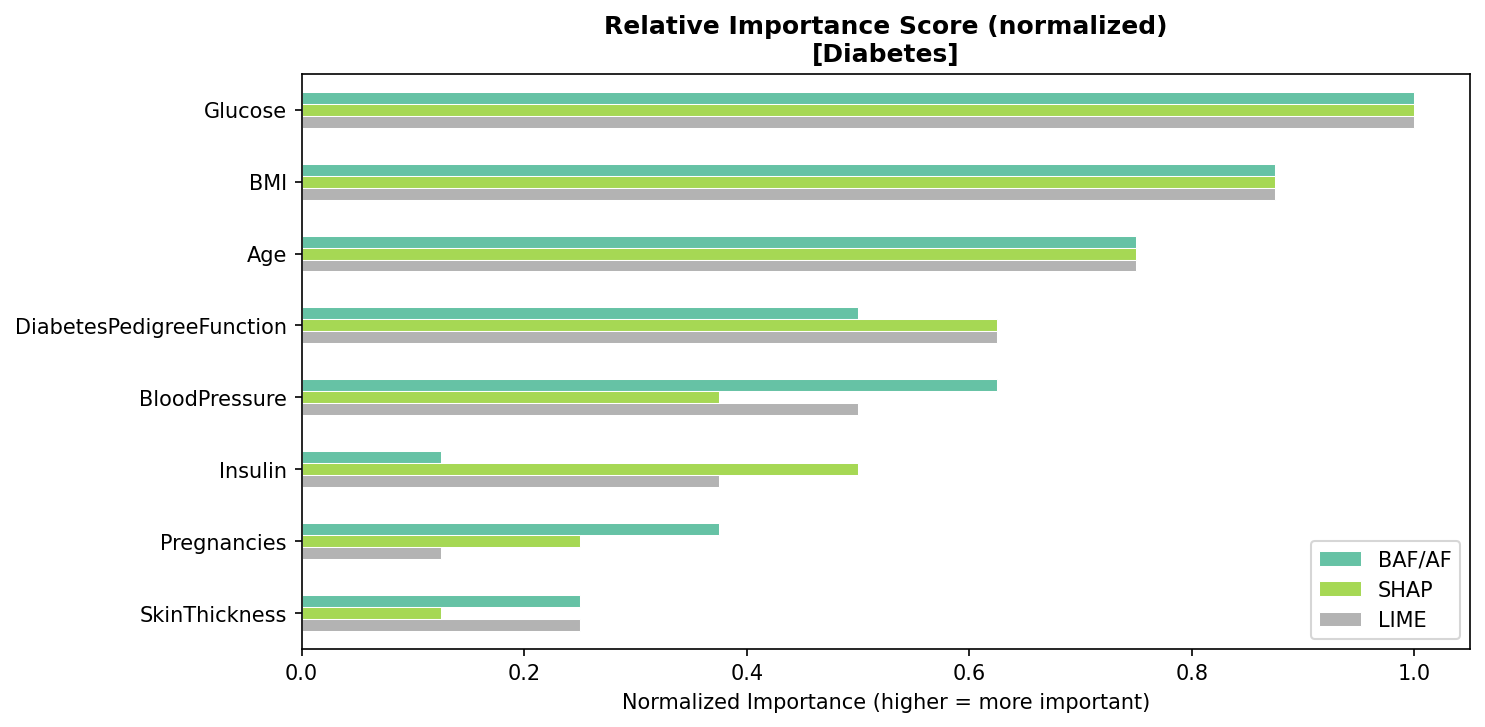

Source data for this figure (header and first rows):
, BAF/AF, SHAP, LIME, RRF
Glucose, 1, 1, 1, 1
BMI, 2, 2, 2, 2
Age, 3, 3, 3, 3
DiabetesPedigreeFunction, 5, 4, 4, 4
BloodPressure, 4, 6, 5, 5
Insulin, 8, 5, 6, 6
Pregnancies, 6, 7, 8, 7
SkinThickness, 7, 8, 7, 8
